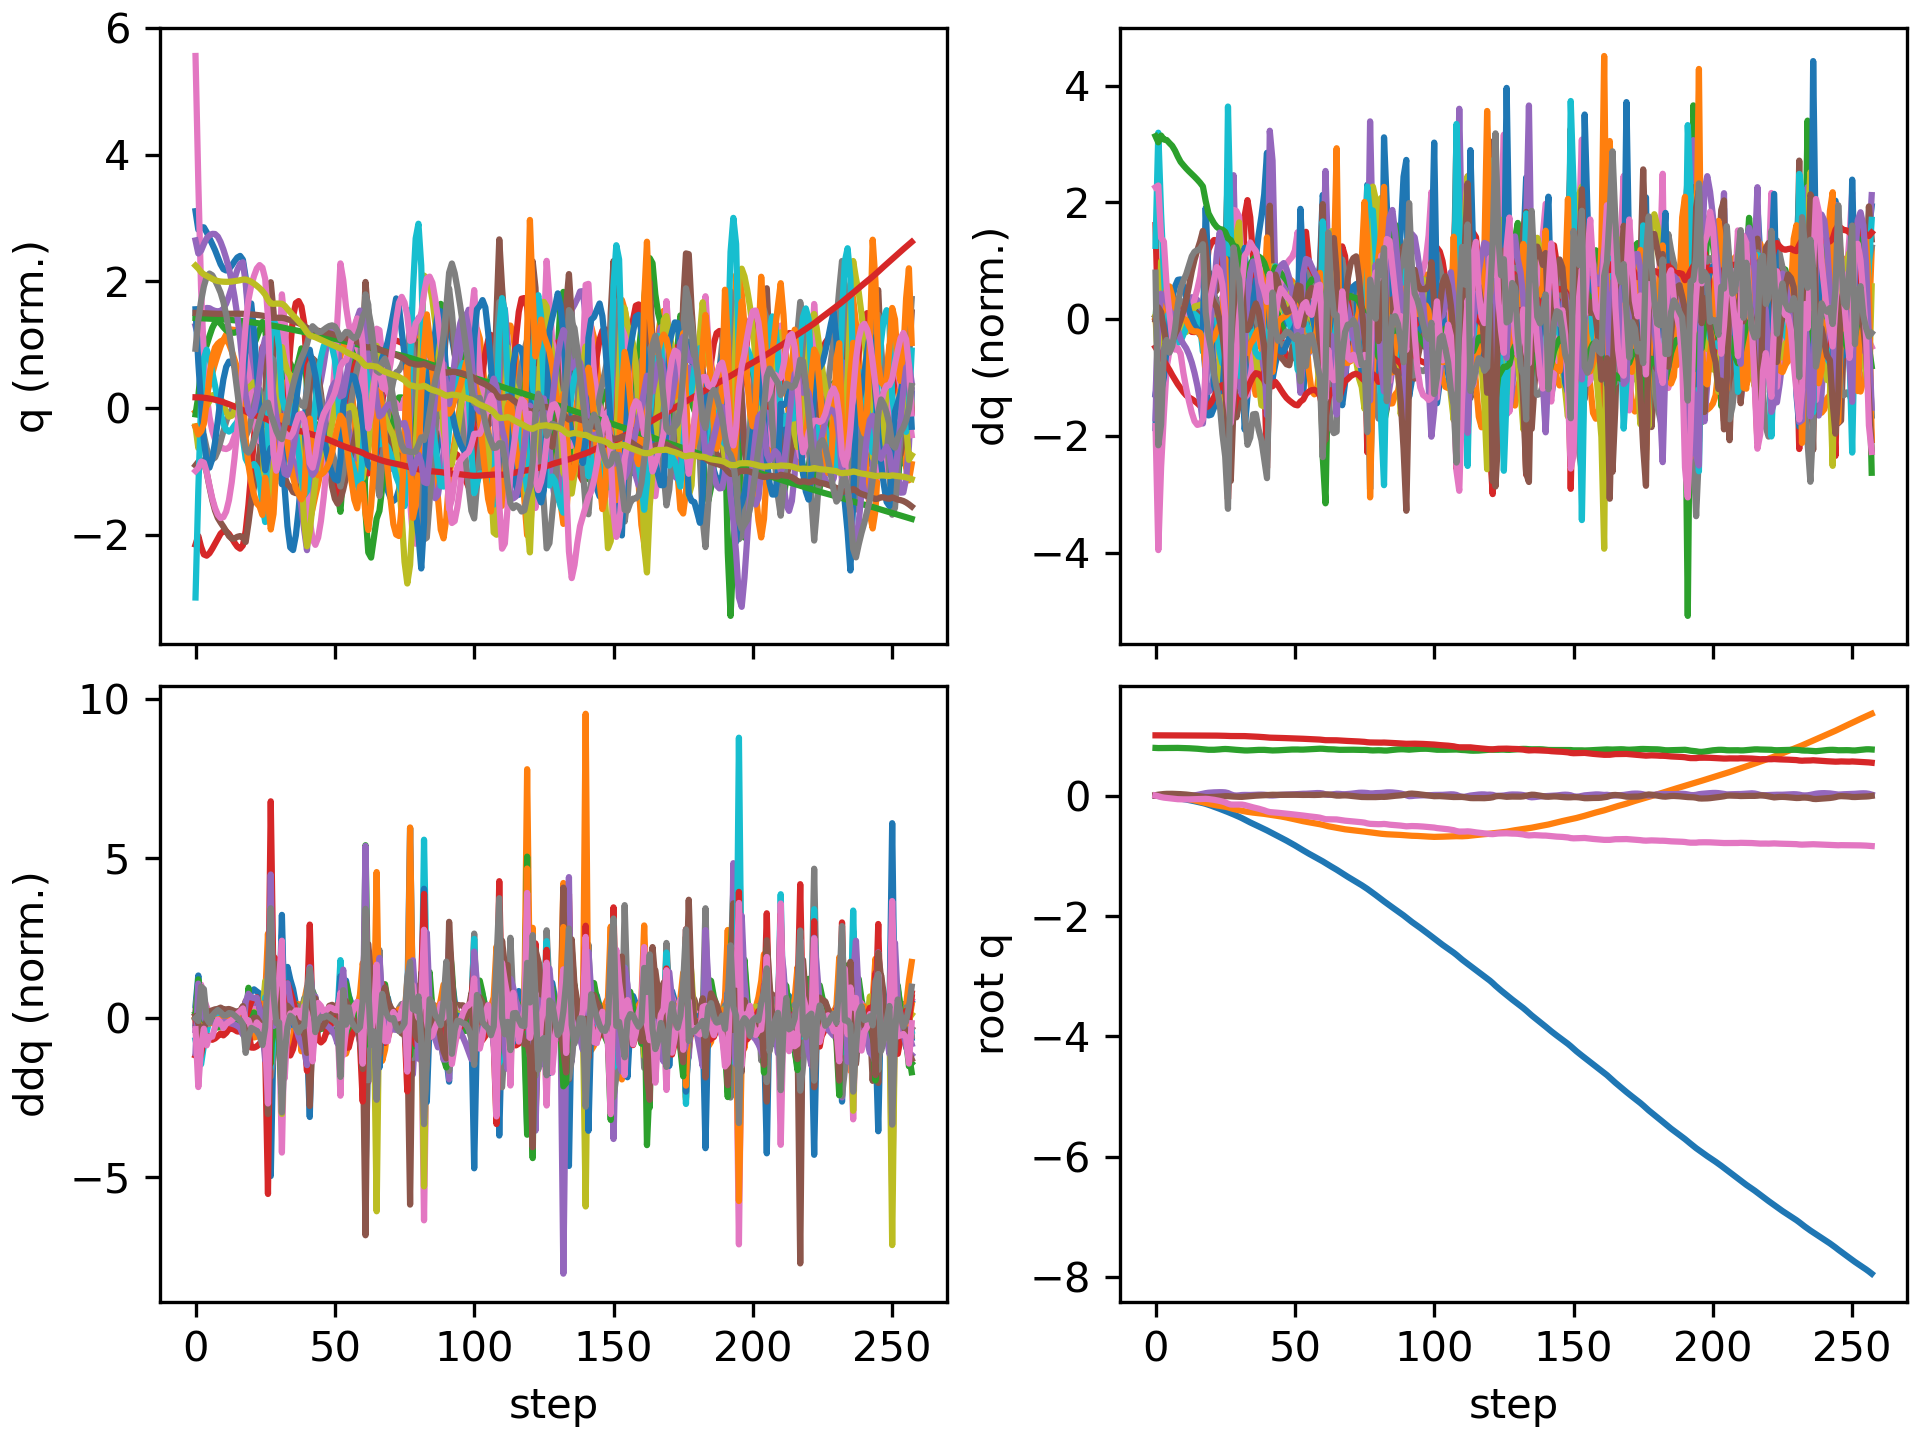

Values plotted in this chart, from the file beside it:
floating_base_joint_x, floating_base_joint_y, floating_base_joint_z, floating_base_joint_qw, floating_base_joint_qx, floating_base_joint_qy, floating_base_joint_qz, left_hip_pitch_joint_q, left_hip_roll_joint_q, left_hip_yaw_joint_q, left_knee_joint_q, left_ankle_pitch_joint_q, left_ankle_roll_joint_q, right_hip_pitch_joint_q, right_hip_roll_joint_q, right_hip_yaw_joint_q, right_knee_joint_q, right_ankle_pitch_joint_q, right_ankle_roll_joint_q, floating_base_joint_vx, floating_base_joint_vy, floating_base_joint_vz, floating_base_joint_wx, floating_base_joint_wy
-0.00309, 9.357440638765923e-10, 0.7906, 1, 1.6092831864614115e-08, 0.006151, -3.465628380111676e-08, -0.05931, -0.0006865, -0.002962, 0.1263, -0.0759, 2.738575987314423e-05, -0.05931, 0.0006861, 0.002962, 0.1263, -0.0759, -2.7430977747240166e-05, -0.1923, -1.3365393036584517e-07, -0.2097, -4.3752507156561413e-07, 0.7294
-0.008174, -0.0003539, 0.7883, 0.9998, 0.0007957, 0.01512, -0.01103, -0.09337, 0.004129, 0.01542, 0.1585, -0.09898, 0.004512, -0.2035, -0.009042, -0.02838, 0.4514, -0.2016, -0.009687, -0.2376, -0.0416, -0.03122, 0.1506, 0.7396
-0.01236, -0.001652, 0.7888, 0.9995, 0.00255, 0.02091, -0.02532, -0.08889, 0.01035, 0.0434, 0.1182, -0.07137, 0.006746, -0.3263, -0.005647, 0.001506, 0.72, -0.3012, -0.005673, -0.1876, -0.09279, 0.06298, 0.0915, 0.4402
-0.01649, -0.003861, 0.7899, 0.9991, 0.002267, 0.02541, -0.03433, -0.089, 0.01996, 0.05895, 0.08939, -0.04633, 0.003357, -0.4038, -0.01228, 0.02661, 0.8524, -0.3873, 0.003551, -0.2169, -0.1269, 0.05998, -0.1287, 0.419
-0.02086, -0.006871, 0.791, 0.9988, -0.000304, 0.02833, -0.03991, -0.09802, 0.03509, 0.06709, 0.08487, -0.03499, -0.008801, -0.4473, -0.0322, 0.0325, 0.8784, -0.4363, 0.03, -0.2206, -0.1683, 0.04141, -0.3235, 0.1638
-0.02554, -0.01074, 0.7915, 0.9985, -0.00401, 0.02934, -0.0459, -0.1086, 0.05505, 0.07612, 0.09403, -0.03551, -0.02745, -0.4726, -0.0457, 0.03941, 0.8521, -0.4512, 0.06185, -0.2429, -0.2106, 0.01839, -0.337, 0.01248
-0.03065, -0.0155, 0.7918, 0.9982, -0.00743, 0.02881, -0.05203, -0.1197, 0.07591, 0.08439, 0.1108, -0.03919, -0.04458, -0.4885, -0.04916, 0.04788, 0.8109, -0.431, 0.08602, -0.264, -0.2583, 0.006703, -0.2803, -0.1403
-0.03634, -0.02116, 0.7917, 0.9979, -0.01006, 0.02726, -0.05711, -0.1308, 0.09564, 0.08996, 0.1298, -0.04165, -0.05818, -0.4984, -0.04608, 0.04891, 0.7705, -0.3909, 0.09785, -0.2987, -0.3019, -0.01053, -0.1861, -0.1979
-0.04282, -0.0277, 0.7913, 0.9978, -0.01191, 0.02545, -0.06048, -0.1436, 0.1138, 0.09117, 0.1494, -0.04257, -0.06762, -0.5039, -0.03613, 0.04679, 0.7278, -0.3399, 0.1027, -0.343, -0.3442, -0.03536, -0.115, -0.1905
-0.05011, -0.035, 0.7903, 0.9977, -0.01281, 0.02344, -0.06229, -0.1568, 0.1296, 0.08874, 0.167, -0.04182, -0.07351, -0.5069, -0.02142, 0.0439, 0.6857, -0.2868, 0.1056, -0.3815, -0.3799, -0.05972, -0.007174, -0.2218
-0.058, -0.04302, 0.789, 0.9977, -0.01257, 0.02058, -0.06319, -0.1658, 0.1429, 0.08519, 0.1766, -0.03645, -0.07885, -0.5089, -0.005966, 0.03531, 0.6535, -0.2421, 0.1072, -0.4064, -0.4167, -0.07312, 0.1021, -0.3309
-0.06637, -0.05169, 0.7874, 0.9978, -0.01106, 0.01664, -0.06356, -0.1682, 0.1534, 0.08218, 0.1757, -0.02511, -0.08473, -0.5094, 0.008677, 0.02342, 0.6349, -0.2125, 0.1075, -0.43, -0.4467, -0.08459, 0.2402, -0.4179
-0.07518, -0.06084, 0.7856, 0.9979, -0.007946, 0.01179, -0.06337, -0.1655, 0.1605, 0.0803, 0.166, -0.008263, -0.09094, -0.508, 0.02083, 0.01702, 0.6298, -0.1998, 0.1026, -0.4514, -0.4665, -0.1013, 0.4156, -0.492
-0.0844, -0.07033, 0.7833, 0.998, -0.003033, 0.006125, -0.06245, -0.1592, 0.1634, 0.0796, 0.1505, 0.01176, -0.09433, -0.5036, 0.02701, 0.01833, 0.636, -0.2003, 0.09346, -0.4714, -0.4813, -0.1232, 0.5997, -0.5575
-0.09401, -0.08014, 0.7805, 0.9981, 0.003487, -0.0002211, -0.06099, -0.1513, 0.1626, 0.07969, 0.1332, 0.0323, -0.0941, -0.4947, 0.02599, 0.02524, 0.6487, -0.2109, 0.08289, -0.4914, -0.4991, -0.1515, 0.7479, -0.6068
-0.104, -0.09035, 0.7772, 0.9982, 0.01128, -0.006996, -0.05922, -0.1444, 0.1597, 0.08061, 0.1183, 0.05098, -0.09194, -0.4793, 0.01844, 0.03381, 0.6589, -0.2273, 0.07229, -0.5128, -0.5209, -0.1857, 0.8674, -0.6279
-0.1145, -0.101, 0.773, 0.9981, 0.02011, -0.01391, -0.05723, -0.1414, 0.1564, 0.08327, 0.111, 0.06491, -0.09101, -0.4557, 0.006513, 0.04264, 0.655, -0.246, 0.06047, -0.5358, -0.5459, -0.228, 0.9749, -0.6236
-0.1255, -0.1122, 0.7679, 0.9978, 0.03001, -0.0207, -0.05472, -0.1485, 0.155, 0.09158, 0.1233, 0.06846, -0.09244, -0.4184, -0.007757, 0.05185, 0.6086, -0.2614, 0.04134, -0.563, -0.5656, -0.2885, 1.109, -0.5933
-0.1381, -0.1235, 0.763, 0.9974, 0.03988, -0.02508, -0.05469, -0.1812, 0.149, 0.07787, 0.1775, 0.02097, -0.09861, -0.4016, -0.01413, 0.05474, 0.5474, -0.163, -0.01474, -0.671, -0.5608, -0.2024, 0.893, -0.3013
-0.1528, -0.1346, 0.7602, 0.9969, 0.0466, -0.02584, -0.05817, -0.2414, 0.1434, 0.05338, 0.275, -0.05498, -0.07437, -0.4204, -0.004264, 0.05909, 0.5304, -0.07021, -0.04736, -0.7617, -0.5491, -0.08515, 0.4922, 0.01753
-0.1687, -0.1452, 0.7593, 0.9964, 0.05045, -0.02453, -0.06358, -0.3098, 0.1372, 0.05736, 0.3989, -0.1364, -0.04647, -0.4466, 0.01317, 0.06208, 0.5266, -0.06218, -0.06869, -0.8002, -0.5136, -0.001307, 0.2965, 0.121
-0.1853, -0.1549, 0.76, 0.9958, 0.05307, -0.02213, -0.07071, -0.3752, 0.1146, 0.06766, 0.5284, -0.2041, -0.0279, -0.4753, 0.03454, 0.06688, 0.5315, -0.1293, -0.08451, -0.8364, -0.4638, 0.07807, 0.2048, 0.2039
-0.2025, -0.1635, 0.7626, 0.9952, 0.05512, -0.01908, -0.07909, -0.433, 0.06525, 0.07505, 0.6575, -0.2583, -0.008701, -0.4953, 0.05177, 0.0661, 0.5197, -0.2219, -0.095, -0.8624, -0.4044, 0.1707, 0.1497, 0.2735
-0.2199, -0.1711, 0.7666, 0.9944, 0.05605, -0.01582, -0.0885, -0.4789, -0.008373, 0.08247, 0.776, -0.3069, 0.01721, -0.5006, 0.05762, 0.04528, 0.477, -0.3105, -0.09887, -0.877, -0.3683, 0.2289, -0.01402, 0.2542
-0.2375, -0.1782, 0.771, 0.9934, 0.05534, -0.01296, -0.09976, -0.5072, -0.09651, 0.09053, 0.8627, -0.345, 0.04399, -0.4916, 0.04569, -0.01793, 0.4057, -0.3981, -0.1093, -0.8815, -0.351, 0.2024, -0.1872, 0.1737
-0.2553, -0.1857, 0.7731, 0.9921, 0.0523, -0.01109, -0.1137, -0.5145, -0.1826, 0.0844, 0.8788, -0.3643, 0.08468, -0.4889, 0.03495, -0.0984, 0.3554, -0.4573, -0.06314, -0.8986, -0.4021, 0.01989, -0.4861, -0.008846
-0.2742, -0.196, 0.7712, 0.99, 0.0417, -0.01046, -0.1342, -0.4714, -0.1981, 0.0508, 0.6921, -0.3896, 0.1833, -0.5724, 0.06095, -0.1031, 0.6605, -0.4244, -0.09074, -0.9466, -0.6544, -0.1898, -1.839, -0.4889
-0.2927, -0.2103, 0.7667, 0.9886, 0.02059, -0.01412, -0.1487, -0.3986, -0.1446, -0.02334, 0.4168, -0.4282, 0.236, -0.5951, 0.1074, -0.07694, 0.9167, -0.4045, -0.1273, -0.9584, -0.7173, -0.2179, -2.024, -0.6175
-0.3126, -0.2235, 0.7628, 0.9885, 0.004623, -0.01646, -0.15, -0.4178, -0.0679, -0.01425, 0.3808, -0.2847, 0.198, -0.5472, 0.103, -0.0587, 0.9709, -0.4087, -0.1079, -1.002, -0.6057, -0.1974, -1.079, -0.4326
-0.3327, -0.2342, 0.7592, 0.9886, 6.919762631125941e-05, -0.01917, -0.149, -0.451, -0.01218, 0.01816, 0.3977, -0.2189, 0.1365, -0.4769, 0.06431, -0.01222, 0.9468, -0.4148, -0.04725, -1.009, -0.4787, -0.1763, 0.1203, -0.2322
-0.3534, -0.2436, 0.7559, 0.9886, 0.003423, -0.02103, -0.1491, -0.4736, 0.0166, 0.03605, 0.3966, -0.2177, 0.07498, -0.4068, 0.02157, 0.06016, 0.8843, -0.4411, 0.006195, -1.067, -0.4558, -0.1762, 0.5577, -0.003823
-0.3752, -0.2529, 0.7519, 0.9885, 0.00884, -0.0217, -0.1496, -0.5005, 0.03307, 0.03815, 0.4033, -0.2645, 0.01842, -0.3323, -0.01549, 0.1177, 0.7368, -0.4905, 0.01315, -1.144, -0.4597, -0.2109, 0.4965, 0.1655
-0.3997, -0.2619, 0.7491, 0.9873, 0.01047, -0.01743, -0.1575, -0.5702, 0.0622, 0.03524, 0.5054, -0.2985, -0.01463, -0.3639, -0.02399, 0.09648, 0.7003, -0.4076, 0.005326, -1.223, -0.4448, -0.07658, -0.1267, 0.3388
-0.4238, -0.2701, 0.7488, 0.9852, 0.00951, -0.01315, -0.1704, -0.6375, 0.0871, 0.04446, 0.6907, -0.304, -0.02406, -0.4188, 0.000263, 0.08281, 0.7095, -0.3617, -0.02142, -1.174, -0.3839, 0.05579, -0.1324, 0.3605
-0.447, -0.2772, 0.7505, 0.9829, 0.009266, -0.008899, -0.1839, -0.6767, 0.08197, 0.04861, 0.8621, -0.3271, -0.02796, -0.4643, 0.02891, 0.07665, 0.7097, -0.3622, -0.044, -1.139, -0.3253, 0.1204, -0.05654, 0.4141
-0.4693, -0.283, 0.7533, 0.9806, 0.01049, -0.005041, -0.1958, -0.6816, 0.03731, 0.04182, 0.978, -0.3639, -0.03433, -0.4949, 0.04569, 0.06276, 0.6835, -0.3482, -0.06211, -1.102, -0.2716, 0.1506, 0.1045, 0.3858
-0.491, -0.2881, 0.7564, 0.9783, 0.01297, -0.001753, -0.2067, -0.6546, -0.03134, 0.04096, 1.029, -0.4021, -0.03576, -0.5122, 0.04849, 0.0366, 0.6304, -0.2995, -0.07638, -1.081, -0.2401, 0.1448, 0.1996, 0.3653
-0.5125, -0.2929, 0.7587, 0.9758, 0.01523, 0.0009848, -0.2183, -0.6075, -0.09989, 0.05202, 1.036, -0.4423, -0.03002, -0.5197, 0.04124, -0.007044, 0.5644, -0.2451, -0.08358, -1.079, -0.2467, 0.08186, 0.1027, 0.291
-0.5341, -0.2981, 0.7596, 0.9728, 0.01559, 0.003289, -0.2311, -0.5471, -0.1562, 0.06377, 1.016, -0.4859, -0.02503, -0.5233, 0.03414, -0.06622, 0.4978, -0.2057, -0.09001, -1.094, -0.2736, -0.000516, -0.1014, 0.1868
-0.5562, -0.3039, 0.7587, 0.9694, 0.01384, 0.005243, -0.2451, -0.4717, -0.2022, 0.05833, 0.9528, -0.5369, -0.01997, -0.5265, 0.03182, -0.1368, 0.4369, -0.1849, -0.08328, -1.127, -0.3063, -0.1039, -0.3324, 0.1367
-0.5793, -0.3108, 0.7552, 0.965, 0.009079, 0.007601, -0.2621, -0.3707, -0.226, 0.02608, 0.7723, -0.5828, 0.008927, -0.5551, 0.05625, -0.1707, 0.449, -0.1701, -0.01395, -1.187, -0.3862, -0.2665, -0.7783, 0.07442
-0.6038, -0.3187, 0.7503, 0.9616, 0.002146, 0.01103, -0.2743, -0.3137, -0.2185, -0.01644, 0.6055, -0.4907, 0.1056, -0.5907, 0.09496, -0.1492, 0.5184, -0.181, 0.009999, -1.253, -0.3628, -0.1448, -0.453, 0.2355
-0.6286, -0.3257, 0.7488, 0.9605, 0.0009082, 0.0131, -0.2779, -0.3505, -0.1939, -0.02552, 0.5976, -0.316, 0.1379, -0.6127, 0.1037, -0.111, 0.6067, -0.1997, -0.02963, -1.215, -0.3629, -0.01521, -0.02766, 0.01374
-0.6523, -0.3324, 0.7496, 0.9596, 0.004136, 0.01231, -0.2811, -0.3875, -0.1682, -0.01817, 0.6128, -0.2499, 0.1342, -0.6192, 0.08815, -0.07689, 0.7128, -0.2322, -0.0551, -1.16, -0.3214, 0.08595, 0.5615, -0.009067
-0.6756, -0.3391, 0.7517, 0.9581, 0.00924, 0.01127, -0.2861, -0.4124, -0.1444, -0.01306, 0.6111, -0.2256, 0.1166, -0.6109, 0.06577, -0.05005, 0.7981, -0.2754, -0.06026, -1.175, -0.3545, 0.124, 0.4612, 0.09279
-0.6994, -0.3467, 0.7544, 0.9564, 0.01307, 0.01137, -0.2914, -0.429, -0.1158, -0.0139, 0.5921, -0.199, 0.09227, -0.5919, 0.04369, -0.03691, 0.8544, -0.3235, -0.05921, -1.204, -0.3968, 0.1398, 0.2703, 0.1514
-0.7237, -0.355, 0.7573, 0.9549, 0.01555, 0.012, -0.2964, -0.4372, -0.08329, -0.01987, 0.5567, -0.1632, 0.0646, -0.5649, 0.02125, -0.03212, 0.8888, -0.3718, -0.05654, -1.228, -0.4356, 0.1461, 0.1616, 0.1301
-0.7485, -0.3641, 0.7602, 0.9533, 0.017, 0.01264, -0.3012, -0.4378, -0.04693, -0.02791, 0.5082, -0.122, 0.03466, -0.5318, 0.0003955, -0.02581, 0.9043, -0.4123, -0.05197, -1.257, -0.4705, 0.1303, 0.0902, 0.106
-0.7739, -0.3739, 0.7626, 0.9518, 0.01811, 0.01315, -0.3059, -0.4337, -0.009161, -0.03792, 0.4537, -0.09332, -0.0002092, -0.4948, -0.01872, -0.01319, 0.9034, -0.443, -0.04439, -1.287, -0.4948, 0.105, 0.1055, 0.09124
-0.7999, -0.3841, 0.7644, 0.9502, 0.01948, 0.01337, -0.3108, -0.4274, 0.02723, -0.04962, 0.3976, -0.07981, -0.02718, -0.4553, -0.03638, 0.006169, 0.8863, -0.4648, -0.03183, -1.32, -0.5154, 0.06853, 0.1589, 0.06795
-0.8266, -0.3946, 0.7653, 0.9485, 0.02135, 0.01299, -0.3158, -0.4204, 0.06065, -0.06404, 0.3439, -0.08257, -0.04283, -0.4116, -0.0526, 0.02982, 0.8481, -0.4783, -0.01518, -1.353, -0.5343, 0.01489, 0.2436, 0.01634
-0.8538, -0.4055, 0.7649, 0.9469, 0.02419, 0.01152, -0.3205, -0.4169, 0.08798, -0.08372, 0.3041, -0.1127, -0.0493, -0.3572, -0.06915, 0.05454, 0.7666, -0.4819, 0.0002894, -1.374, -0.5404, -0.06742, 0.4261, -0.06354
-0.8814, -0.4161, 0.7628, 0.9452, 0.02837, 0.00915, -0.3253, -0.4289, 0.1097, -0.1015, 0.3042, -0.1825, -0.04429, -0.2969, -0.09041, 0.05517, 0.6162, -0.431, 0.01362, -1.41, -0.5054, -0.09239, 0.4121, 0.005514
-0.9101, -0.4259, 0.763, 0.9427, 0.02973, 0.01023, -0.332, -0.4751, 0.1397, -0.06135, 0.3995, -0.2375, -0.03106, -0.3157, -0.07102, 0.03352, 0.5761, -0.3038, 0.008494, -1.415, -0.4865, 0.1176, -0.06723, 0.05916
-0.9378, -0.435, 0.7658, 0.9405, 0.03016, 0.01137, -0.3384, -0.5185, 0.1449, -0.009278, 0.5394, -0.2729, -0.0155, -0.3461, -0.02957, 0.02896, 0.5747, -0.269, -0.01633, -1.349, -0.4359, 0.1574, 0.1371, 0.07374
-0.9641, -0.4434, 0.7689, 0.9382, 0.03253, 0.01113, -0.3442, -0.5388, 0.112, 0.02426, 0.6502, -0.3099, 0.0006849, -0.367, 0.009094, 0.03119, 0.5624, -0.2464, -0.04298, -1.29, -0.4123, 0.154, 0.3345, 0.01395
-0.9895, -0.4515, 0.7718, 0.9364, 0.03599, 0.01005, -0.349, -0.5423, 0.05048, 0.0455, 0.7294, -0.3421, 0.01652, -0.379, 0.04201, 0.03268, 0.5389, -0.2331, -0.06829, -1.253, -0.3988, 0.137, 0.3929, 0.0007211
-1.014, -0.4594, 0.7743, 0.9343, 0.03934, 0.009381, -0.3541, -0.536, -0.02118, 0.06618, 0.7898, -0.3653, 0.03324, -0.3865, 0.06963, 0.02668, 0.5085, -0.236, -0.0906, -1.243, -0.396, 0.1205, 0.3026, 0.07673
-1.039, -0.4674, 0.7767, 0.9319, 0.04154, 0.01003, -0.3602, -0.5183, -0.09141, 0.08349, 0.8163, -0.3759, 0.04965, -0.3928, 0.08987, 0.002265, 0.4735, -0.2607, -0.1011, -1.256, -0.4082, 0.107, 0.09273, 0.166
-1.065, -0.4761, 0.7781, 0.929, 0.04077, 0.01235, -0.3675, -0.4887, -0.1478, 0.08395, 0.7974, -0.3656, 0.07661, -0.4009, 0.1053, -0.04774, 0.4399, -0.2923, -0.07388, -1.309, -0.4537, 0.02847, -0.3385, 0.1731
... 198 more rows
